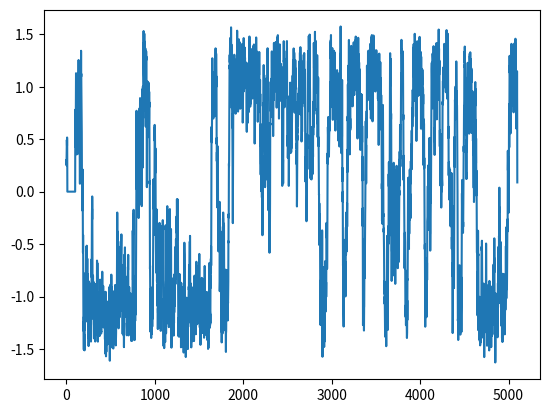

Source code (Python):
#!/usr/bin/env python3

# Monte Carlo simulation of the quantum anharmonic oscillator as an example of numerical calculations of path integrals on a lattice
# Sample code for LQCD tutorials presented in the 1st nuclear physics turtles lecture series held in Busan, Jan. 20, 2025

import numpy as np
import matplotlib.pyplot as plt

######################################################################################
# defining functions
######################################################################################

# initial configuration
def init(N):
  state = 2*np.random.rand(N)-1
  return state

# calculation of the action
def action(config, eta2, mass, la):
  en = 0
  NT = len(config)

  for j in range(NT):
    uke = (config[(j+1)%NT]-config[j%NT])*(config[(j+1)%NT]-config[j%NT])*0.5*mass
    dke = (config[(j)%NT]-config[(j+NT-1)%NT])*(config[(j)%NT]-config[(j+NT-1)%NT])*0.5*mass 
    pe = (config[j%NT]*config[j%NT]-eta2)*(config[j%NT]*config[j%NT]-eta2)*la
    en += uke +  pe
#    en += uke + dke + pe

  return en

# update configuration using Metropolis-Hasting
# compute delta_s by explicitly?
# update h as well?

def update(config, eta2, mass, la, h):
  NT = len(config)
  accrate = 0.0

  for j in range(NT):
    a = np.random.randint(0, NT)
    newfield = config[a] + h*(np.random.rand()-0.5)

    uke = (config[(a+1)%NT]-config[a%NT])*(config[(a+1)%NT]-config[a%NT])*0.5*mass 
    dke = (config[(a)%NT]-config[(a+NT-1)%NT])*(config[(a)%NT]-config[(a+NT-1)%NT])*0.5*mass 
    pe = (config[a%NT]*config[a%NT]-eta2)*(config[a%NT]*config[a%NT]-eta2)*la
    old = uke+pe
#    old = uke+dke+pe

    uke = (config[(a+1)%NT]-newfield)*(config[(a+1)%NT]-newfield)*0.5*mass 
    dke = (newfield-config[(a+NT-1)%NT])*(newfield-config[(a+NT-1)%NT])*0.5*mass 
    pe = (newfield*newfield-eta2)*(newfield*newfield-eta2)*la
    new = uke+pe
#    new = uke+dke+pe

    delta_s = new - old
    prob = np.exp(-delta_s)

    if np.random.rand() < prob:
      config[a] = newfield
      accrate += 1.0/NT

#  print("acceptance rate", accrate, sep="=")
  return config

# compute the average value of x
def calx(config):
  NT = len(config)
  xavg = np.sum(config)
  return xavg/NT

# compute the average value of x
def calx2(config):
  NT = len(config)
  x2avg = 0
  for j in range(NT):
    x2avg += config[j]*config[j]
  return x2avg/NT

######################################################################################
# main code
######################################################################################

NT = 24
factor = 0.05
mass = 0.5/factor 
la = 5.0*factor 
eta = 1.4 # default value = 1.4
eta2 = eta*eta

h = 2.0 # default value 1.2
ninit = 1000 # number of trajectories for thermalization
nsweep = 10 # number of trajectories for each sweep
nconf = 5000 # number of sweeps for each configuration

nsave = int((ninit/nsweep+nconf)) # calculate <x> at every 10 traj. 

norm = 1.0/(nconf)

# initialize the configuration
config = init(NT)
print("initial config", config, sep="=")

enavg = action(config, eta2, mass, la)
print("initial action", enavg, sep="=")

xlist = np.zeros(nsave)
x2list = np.zeros(nsave)

# thermalize the configurations
for j in range(ninit):

  xlist[j%nsweep] = calx(config)
  x2list[j%nsweep] = calx2(config)

  update(config, eta2, mass, la, h)

xavg = 0 # calculate the average value of x
x2avg = 0 # calculate the average value of x

for k in range(nconf): 

  ktmp = int(ninit/nsweep+k)
  xlist[ktmp] = calx(config)
  x2list[ktmp] = calx2(config)

  xavg += calx(config)
  x2avg += calx2(config)


  for j in range(nsweep):
    update(config, eta2, mass, la, h)

#print("acceptance rate", 100*acc/(nsweep*nconf), sep="=")

print("updated config", config, sep="=")

enavg = action(config, eta2, mass, la)

print("updated action", enavg, sep="=")

print("<x>", xavg*norm, sep="=")
print("<x^2>", x2avg*norm, sep="=")

plt.plot(xlist)
#plt.hist(xlist, bins=20)
plt.show()

